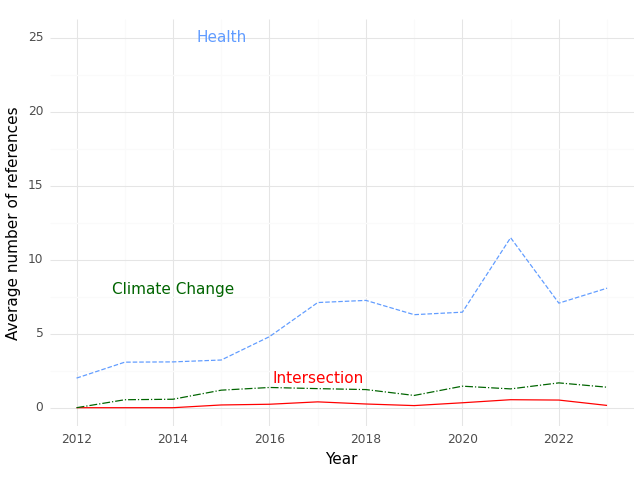

Values plotted in this chart, from the file beside it:
, Year, intersection, health, climate
0, 2012, 0.0, 2.0, 0.0
1, 2013, 0.0, 3.077, 0.5385
2, 2014, 0.0, 3.095, 0.5714
3, 2015, 0.1852, 3.222, 1.185
4, 2016, 0.2333, 4.8, 1.367
5, 2017, 0.3947, 7.105, 1.289
6, 2018, 0.25, 7.25, 1.225
7, 2019, 0.1429, 6.286, 0.8286
8, 2020, 0.3333, 6.455, 1.455
9, 2021, 0.5405, 11.49, 1.27
10, 2022, 0.5161, 7.065, 1.677
11, 2023, 0.1538, 8.077, 1.385
